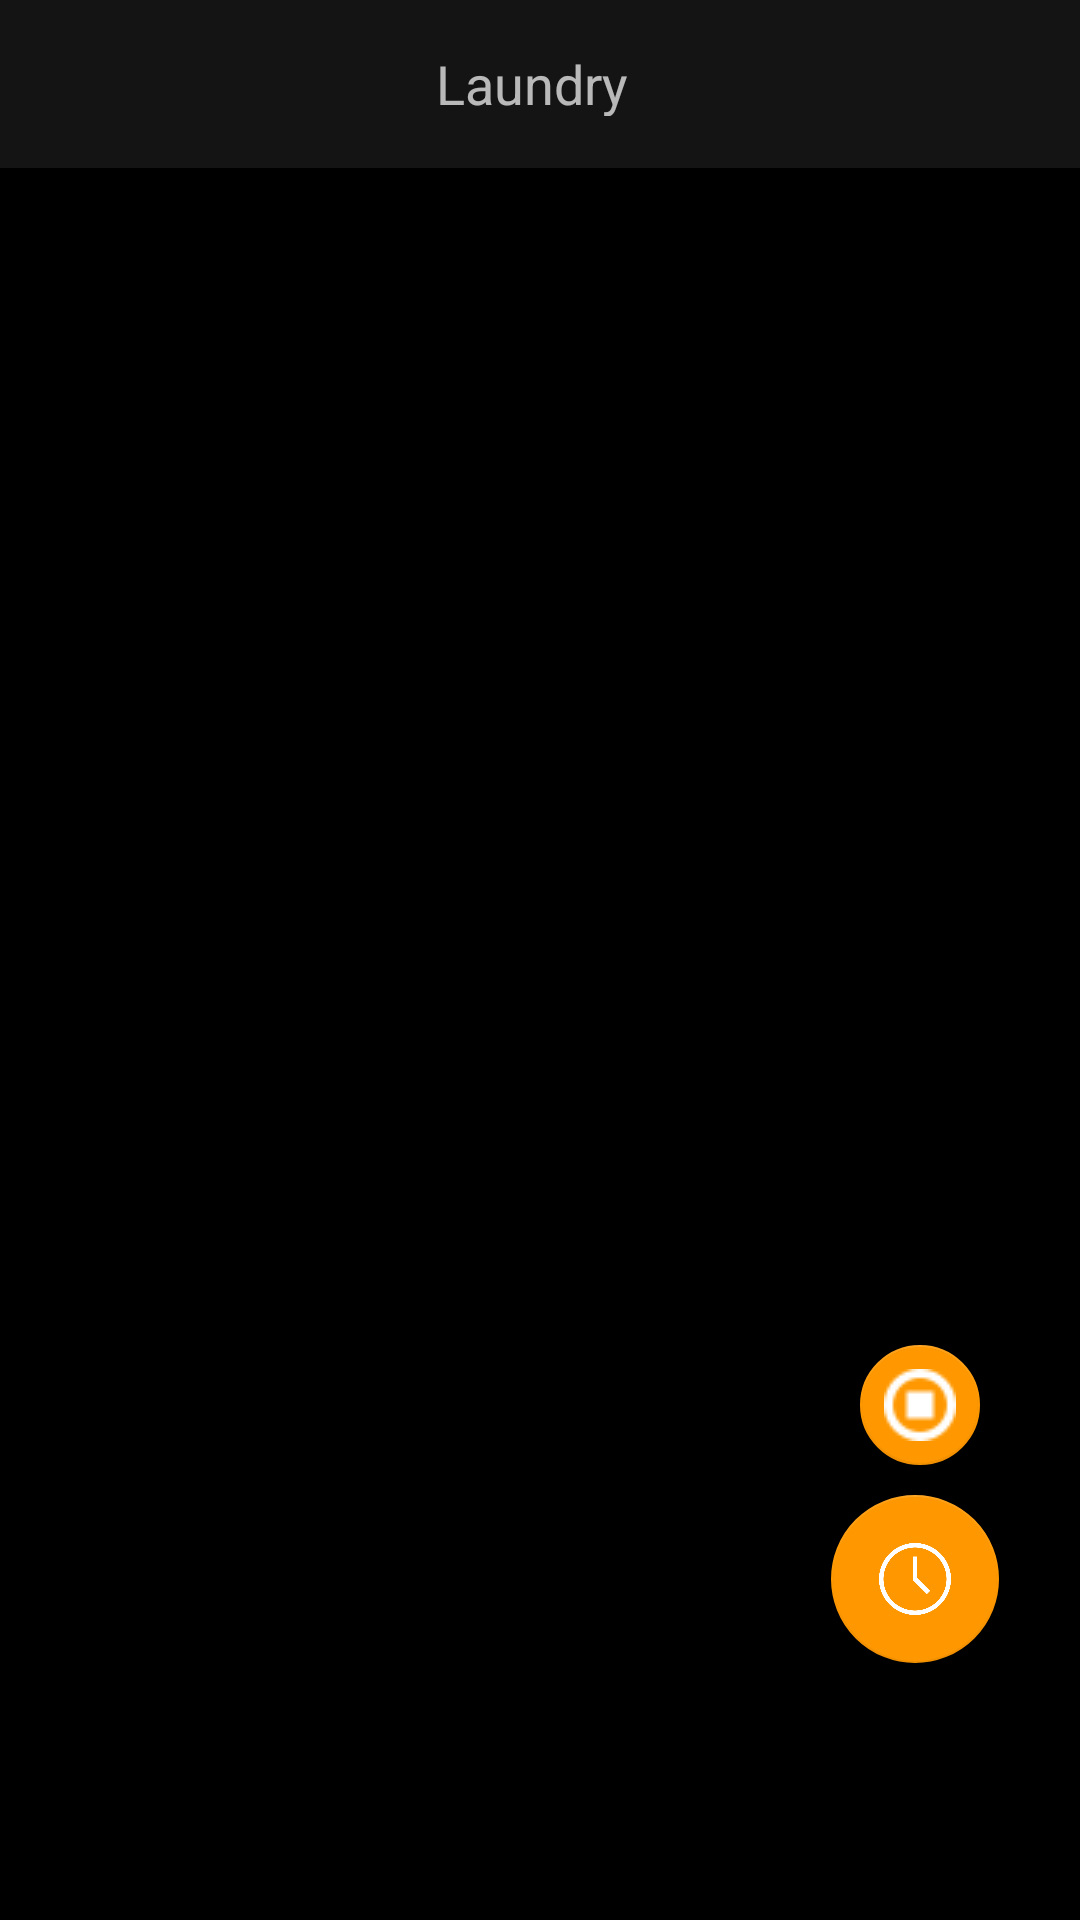

Write the Android layout XML for this screen, with the resource values it uses.
<!-- AndroidManifest.xml: application theme AppTheme -->
<!-- res/layout/fragment_lavatrice.xml -->
<?xml version="1.0" encoding="utf-8"?>
<FrameLayout xmlns:android="http://schemas.android.com/apk/res/android"
    xmlns:app="http://schemas.android.com/apk/res-auto"
    xmlns:tools="http://schemas.android.com/tools"
    android:layout_width="match_parent"
    android:layout_height="match_parent"
    android:background="#000000"
    tools:context=".NotificationFragment">

    <androidx.appcompat.widget.Toolbar

        android:id="@+id/toolbar"
        android:layout_width="match_parent"
        android:layout_height="?attr/actionBarSize"
        android:background="#141414"
        android:theme="@style/ThemeOverlay.AppCompat.ActionBar"
        app:titleMarginEnd="1dp"
        app:titleTextColor="@android:color/white">

    </androidx.appcompat.widget.Toolbar>

    <TextView
        android:id="@+id/timerazzo"
        android:layout_width="wrap_content"
        android:layout_height="wrap_content"
        android:text="TextView"
        android:visibility="gone" />

    <androidx.constraintlayout.widget.ConstraintLayout
        android:id="@+id/gThunbergView"
        android:layout_width="match_parent"
        android:layout_height="match_parent"
        android:clickable="false">

        <com.google.android.material.floatingactionbutton.FloatingActionButton
            android:id="@+id/floatingActionButton8"
            android:layout_width="wrap_content"
            android:layout_height="wrap_content"
            android:layout_gravity="bottom|right"
            android:layout_margin="16dp"
            android:clickable="true"
            android:tint="#FFFFFF"
            app:backgroundTint="@color/buttontrue"
            app:layout_constraintBottom_toBottomOf="parent"
            app:layout_constraintEnd_toEndOf="parent"
            app:layout_constraintHorizontal_bias="0.96"
            app:layout_constraintStart_toStartOf="parent"
            app:layout_constraintTop_toTopOf="parent"
            app:layout_constraintVertical_bias="0.874"
            app:rippleColor="#FFFFFF"
            app:srcCompat="@drawable/ic_clock" />

        <com.google.android.material.floatingactionbutton.FloatingActionButton
            android:id="@+id/floatingActionButtonCancel"
            android:layout_width="wrap_content"
            android:layout_height="wrap_content"
            android:layout_gravity="bottom|right"
            android:layout_margin="16dp"
            android:clickable="true"
            android:src="@drawable/stop"
            app:fabSize="mini"
            app:layout_constraintBottom_toBottomOf="parent"
            app:layout_constraintEnd_toEndOf="parent"
            app:layout_constraintHorizontal_bias="0.94"
            app:layout_constraintStart_toStartOf="parent"
            app:layout_constraintTop_toTopOf="parent"
            app:layout_constraintVertical_bias="0.761"
            tools:ignore="MissingConstraints" />

        <androidx.recyclerview.widget.RecyclerView
            android:id="@+id/gThunbergView3"
            android:layout_width="match_parent"
            android:layout_height="match_parent"
            android:layout_marginStart="1dp"
            android:layout_marginTop="56dp"
            android:layout_marginEnd="1dp"
            android:layout_marginBottom="56dp"
            android:clickable="true"
            android:longClickable="true"
            android:scrollbars="vertical"
            app:layoutManager="androidx.recyclerview.widget.LinearLayoutManager"
            app:layout_constraintBottom_toBottomOf="parent"
            app:layout_constraintEnd_toEndOf="parent"
            app:layout_constraintHorizontal_bias="0.0"
            app:layout_constraintStart_toStartOf="parent"
            app:layout_constraintTop_toTopOf="parent"
            app:layout_constraintVertical_bias="0.0" />

        <TextView
            android:id="@+id/textView6"
            android:layout_width="68dp"
            android:layout_height="23dp"
            android:layout_marginTop="2dp"
            android:text="Laundry"
            android:textSize="18sp"
            app:layout_constraintBottom_toBottomOf="parent"
            app:layout_constraintEnd_toEndOf="parent"
            app:layout_constraintHorizontal_bias="0.498"
            app:layout_constraintStart_toStartOf="parent"
            app:layout_constraintTop_toTopOf="parent"
            app:layout_constraintVertical_bias="0.022" />

        <ImageView
            android:id="@+id/imageViewlavatricevuota"
            android:layout_width="227dp"
            android:layout_height="214dp"
            android:src="@drawable/ic_wm_empty"
            android:visibility="gone"
            app:layout_constraintBottom_toBottomOf="parent"
            app:layout_constraintEnd_toEndOf="parent"
            app:layout_constraintStart_toStartOf="parent"
            app:layout_constraintTop_toTopOf="parent"
            app:layout_constraintVertical_bias="0.342"
            app:srcCompat="@drawable/ic_wm_empty" />

        <TextView
            android:id="@+id/textViewlavavuota"
            android:layout_width="333dp"
            android:layout_height="60dp"
            android:fontFamily="sans-serif-thin"
            android:gravity="center"
            android:text="Your washing machine is currently empty!"
            android:textSize="18sp"
            android:visibility="gone"
            app:layout_constraintBottom_toBottomOf="parent"
            app:layout_constraintEnd_toEndOf="parent"
            app:layout_constraintStart_toStartOf="parent"
            app:layout_constraintTop_toTopOf="parent"
            app:layout_constraintVertical_bias="0.582" />

    </androidx.constraintlayout.widget.ConstraintLayout>

</FrameLayout>
<!-- resources referenced by this layout -->
<resources>
  <color name="buttontrue">#FF9800</color>
  <!-- drawable ic_clock: png bitmap (drawable, 19165 bytes) -->
  <!-- drawable ic_wm_empty: png bitmap (drawable, 30975 bytes) -->
  <!-- drawable stop: png bitmap (drawable, 2756 bytes) -->
  <style name="AppTheme" parent="Theme.AppCompat.NoActionBar">
          
          <item name="colorPrimary">@color/colorPrimary</item>
          <item name="colorPrimaryDark">@color/DarkGray</item>
          <item name="colorAccent">@color/colorAccent</item>
          <item name="android:timePickerDialogTheme" tools:targetApi="lollipop">@style/TimePickerTheme</item>
      </style>
  <color name="colorPrimary">#FF9800</color>
  <color name="DarkGray">#141414</color>
  <color name="colorAccent">#FF9800</color>
  <style name="TimePickerTheme" parent="Theme.AppCompat.Dialog">
          <item name="colorAccent">@color/buttontrue</item>
          <item name="android:background">@color/timepicker</item>
          <item name="android:layout_width">wrap_content</item>
          <item name="android:layout_height">wrap_content</item>
      </style>
  <color name="timepicker">#555555</color>
</resources>
